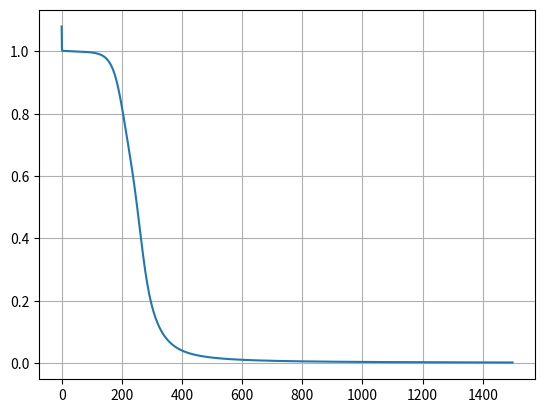

This figure's Python source:
# Neural Network from scratch
import numpy as np
import matplotlib.pyplot as plt


def sigmoid(x):
    return 1.0 / (1 + np.exp(-x))


def sigmoid_derivative(d):
    return d * (1 - d)


class NeuralNetwork:
    def __init__(self, x, y):
        self.input = x
        self.w1 = np.random.rand(self.input.shape[1], 4)
        self.w2 = np.random.rand(4, 1)
        self.y = y
        self.op = np.zeros(y.shape)
        self.loss = []

    def feedforward(self):
        self.layer1 = sigmoid(np.dot(self.input, self.w1))
        self.op = sigmoid(np.dot(self.layer1, self.w2))
        self.loss.append(np.sum((self.y - self.op) ** 2))

    def backprop(self):
        d_w2 = np.dot(
            self.layer1.T, (2 * (self.y - self.op) * sigmoid_derivative(self.op))
        )
        d_w1 = np.dot(
            self.input.T,
            (
                np.dot(2 * (self.y - self.op) * sigmoid_derivative(self.op), self.w2.T)
                * sigmoid_derivative(self.layer1)
            ),
        )

        self.w1 += d_w1
        self.w2 += d_w2


if __name__ == "__main__":
    X = np.array([[0, 0, 1], [0, 1, 1], [1, 0, 1], [1, 1, 1]])
    y = np.array([[0], [1], [1], [0]])
    nn = NeuralNetwork(X, y)

    for i in range(1500):
        nn.feedforward()
        nn.backprop()

    print(nn.op)

    plt.plot(range(0, 1500), nn.loss)
    plt.grid(True)
    plt.show()
